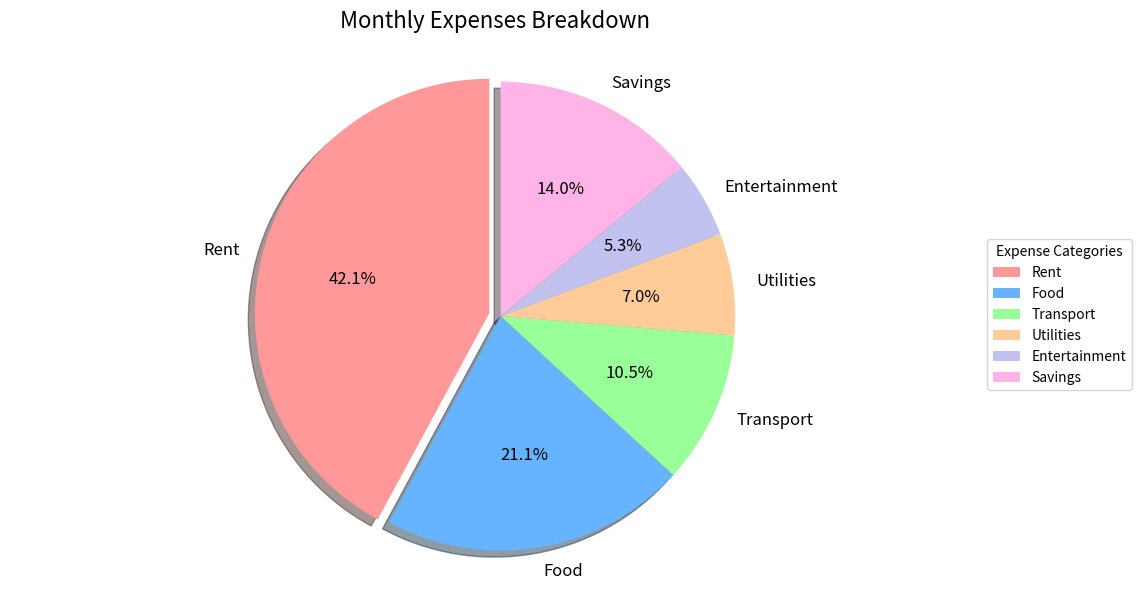

Source code (Python):
import matplotlib.pyplot as plt

def create_expenses_piechart():
    # Expense data (customize with your own values)
    categories = ['Rent', 'Food', 'Transport', 'Utilities', 'Entertainment', 'Savings']
    amounts = [1200, 600, 300, 200, 150, 400]
    colors = ['#ff9999','#66b3ff','#99ff99','#ffcc99','#c2c2f0','#ffb3e6']
    
    # Create figure and axis
    fig, ax = plt.subplots(figsize=(10, 6))
    
    # Create pie chart
    wedges, texts, autotexts = ax.pie(
        amounts,
        labels=categories,
        colors=colors,
        autopct='%1.1f%%',
        startangle=90,
        explode=(0.05, 0, 0, 0, 0, 0),  # Slightly explode the largest slice
        shadow=True,
        textprops={'fontsize': 12}
    )
    
    # Equal aspect ratio ensures pie is drawn as a circle
    ax.axis('equal')
    
    # Add title
    plt.title('Monthly Expenses Breakdown', fontsize=16, pad=20)
    
    # Adjust layout
    plt.tight_layout()
    
    # Add legend
    plt.legend(
        wedges,
        categories,
        title="Expense Categories",
        loc="center left",
        bbox_to_anchor=(1, 0, 0.5, 1)
    )
    
    # Save and show the chart
    plt.savefig('monthly_expenses.png', bbox_inches='tight')
    plt.show()

if __name__ == "__main__":
    create_expenses_piechart()